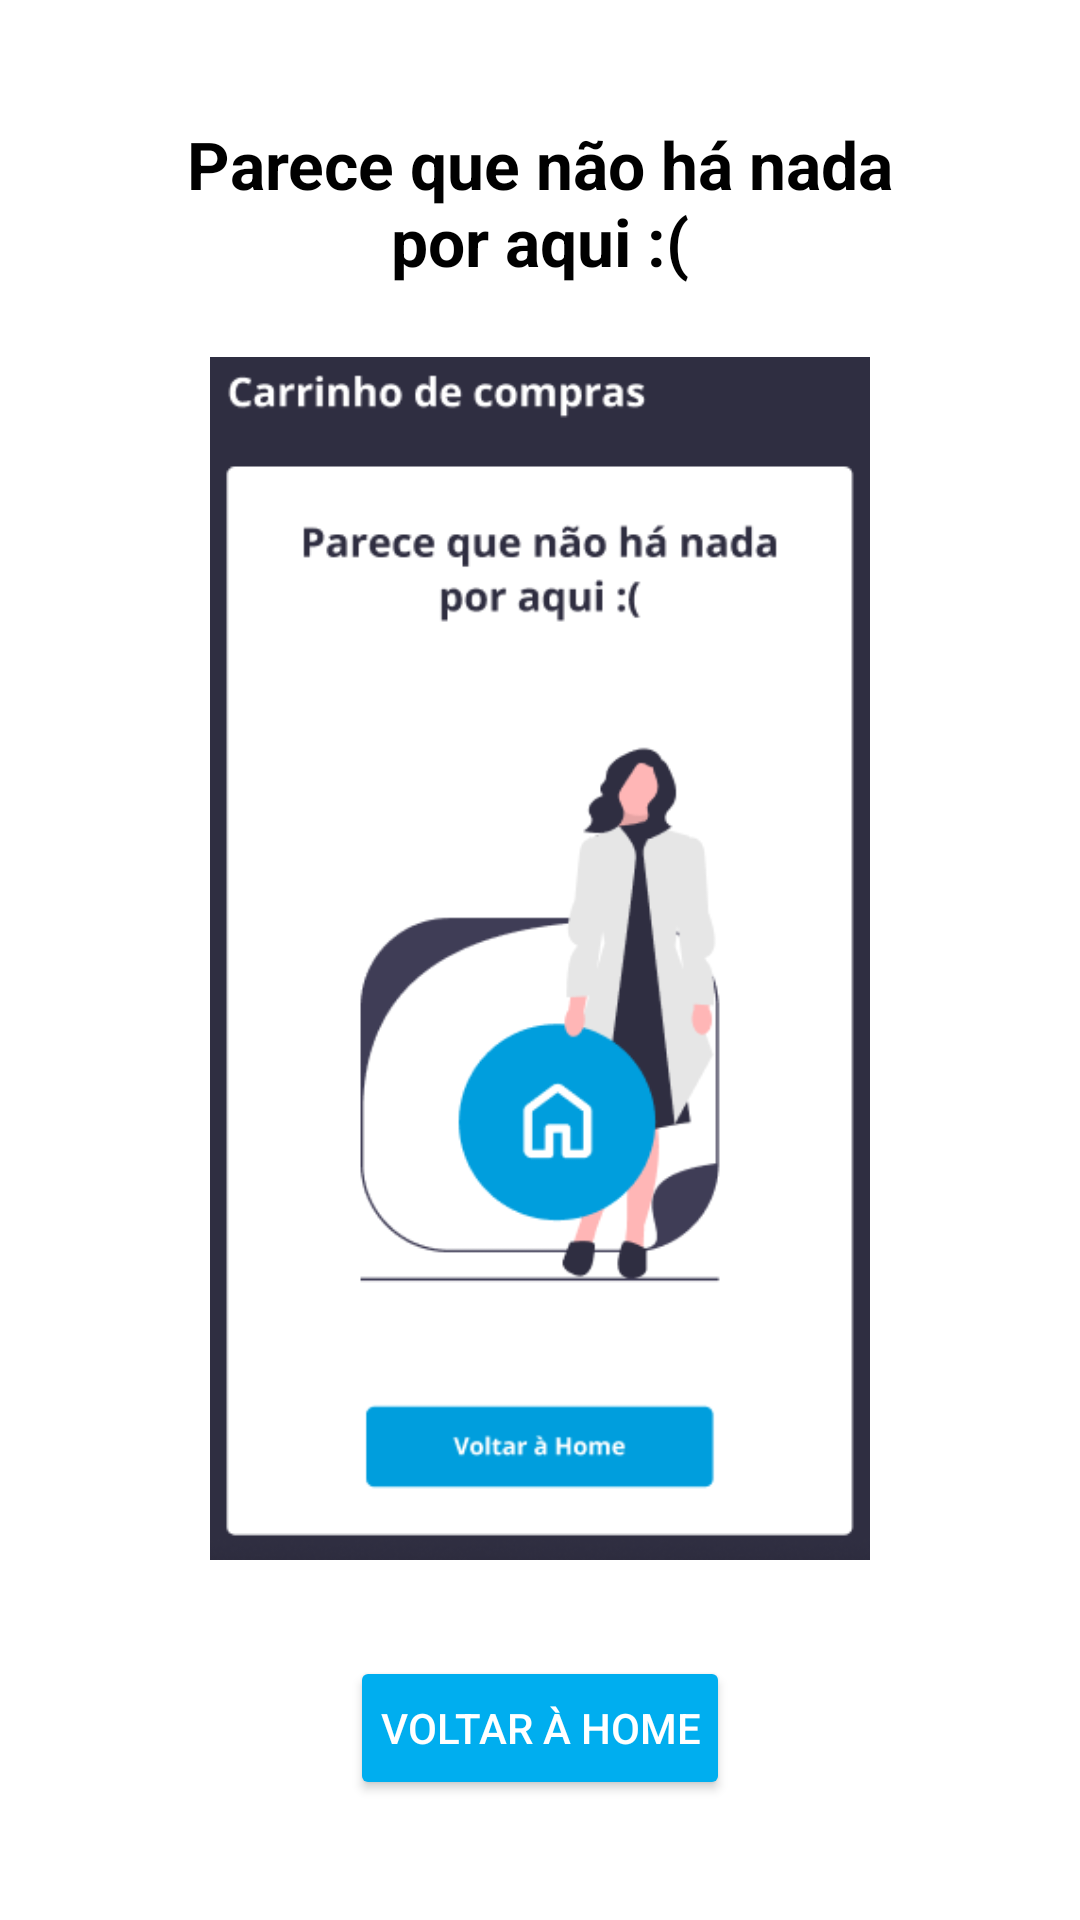

Produce the Android XML layout that renders to this screen, including the resource entries it uses.
<!-- AndroidManifest.xml: application theme Theme.WeFitChallengeWeMovie -->
<!-- res/layout/fragment_carrinho_vazio.xml -->
<LinearLayout
    xmlns:android="http://schemas.android.com/apk/res/android"
    android:layout_width="match_parent"
    android:layout_height="match_parent"
    android:background="@color/white"
    android:orientation="vertical"
    android:gravity="center">

    

    

    <LinearLayout
        android:layout_width="300dp"
        android:layout_height="wrap_content"
    android:orientation="vertical"
    android:padding="16dp"
    android:gravity="center">

    
    <TextView
        android:layout_width="wrap_content"
        android:layout_height="wrap_content"
        android:text="Parece que não há nada por aqui :("
        android:textColor="@color/black"
        android:textStyle="bold"
        android:textSize="22sp"
        android:gravity="center"
        android:paddingBottom="16dp"/>

        <ImageView
            android:id="@+id/womanImagePlaceholder"
            android:layout_width="358dp"
            android:layout_height="417dp"
            android:layout_gravity="center"
            android:padding="8dp"
            android:src="@drawable/img_carrinho_vazio" />

        <Button
            android:id="@+id/btnBackToHome"
            android:layout_width="wrap_content"
            android:layout_height="wrap_content"
            android:layout_gravity="center"
            android:layout_marginTop="24dp"
            android:backgroundTint="#00AEEF"
            android:padding="10dp"
            android:text="Voltar à Home"
            android:textColor="#FFFFFF" />

    </LinearLayout>

    

</LinearLayout>
<!-- resources referenced by this layout -->
<resources>
  <color name="black">#FF000000</color>
  <color name="white">#FFFFFFFF</color>
  <!-- drawable img_carrinho_vazio: png bitmap (drawable, 23538 bytes) -->
  <style name="Theme.WeFitChallengeWeMovie" parent="Base.Theme.WeFitChallengeWeMovie" />
  <style name="Base.Theme.WeFitChallengeWeMovie" parent="Theme.Material3.DayNight.NoActionBar">
          
          
      </style>
</resources>
